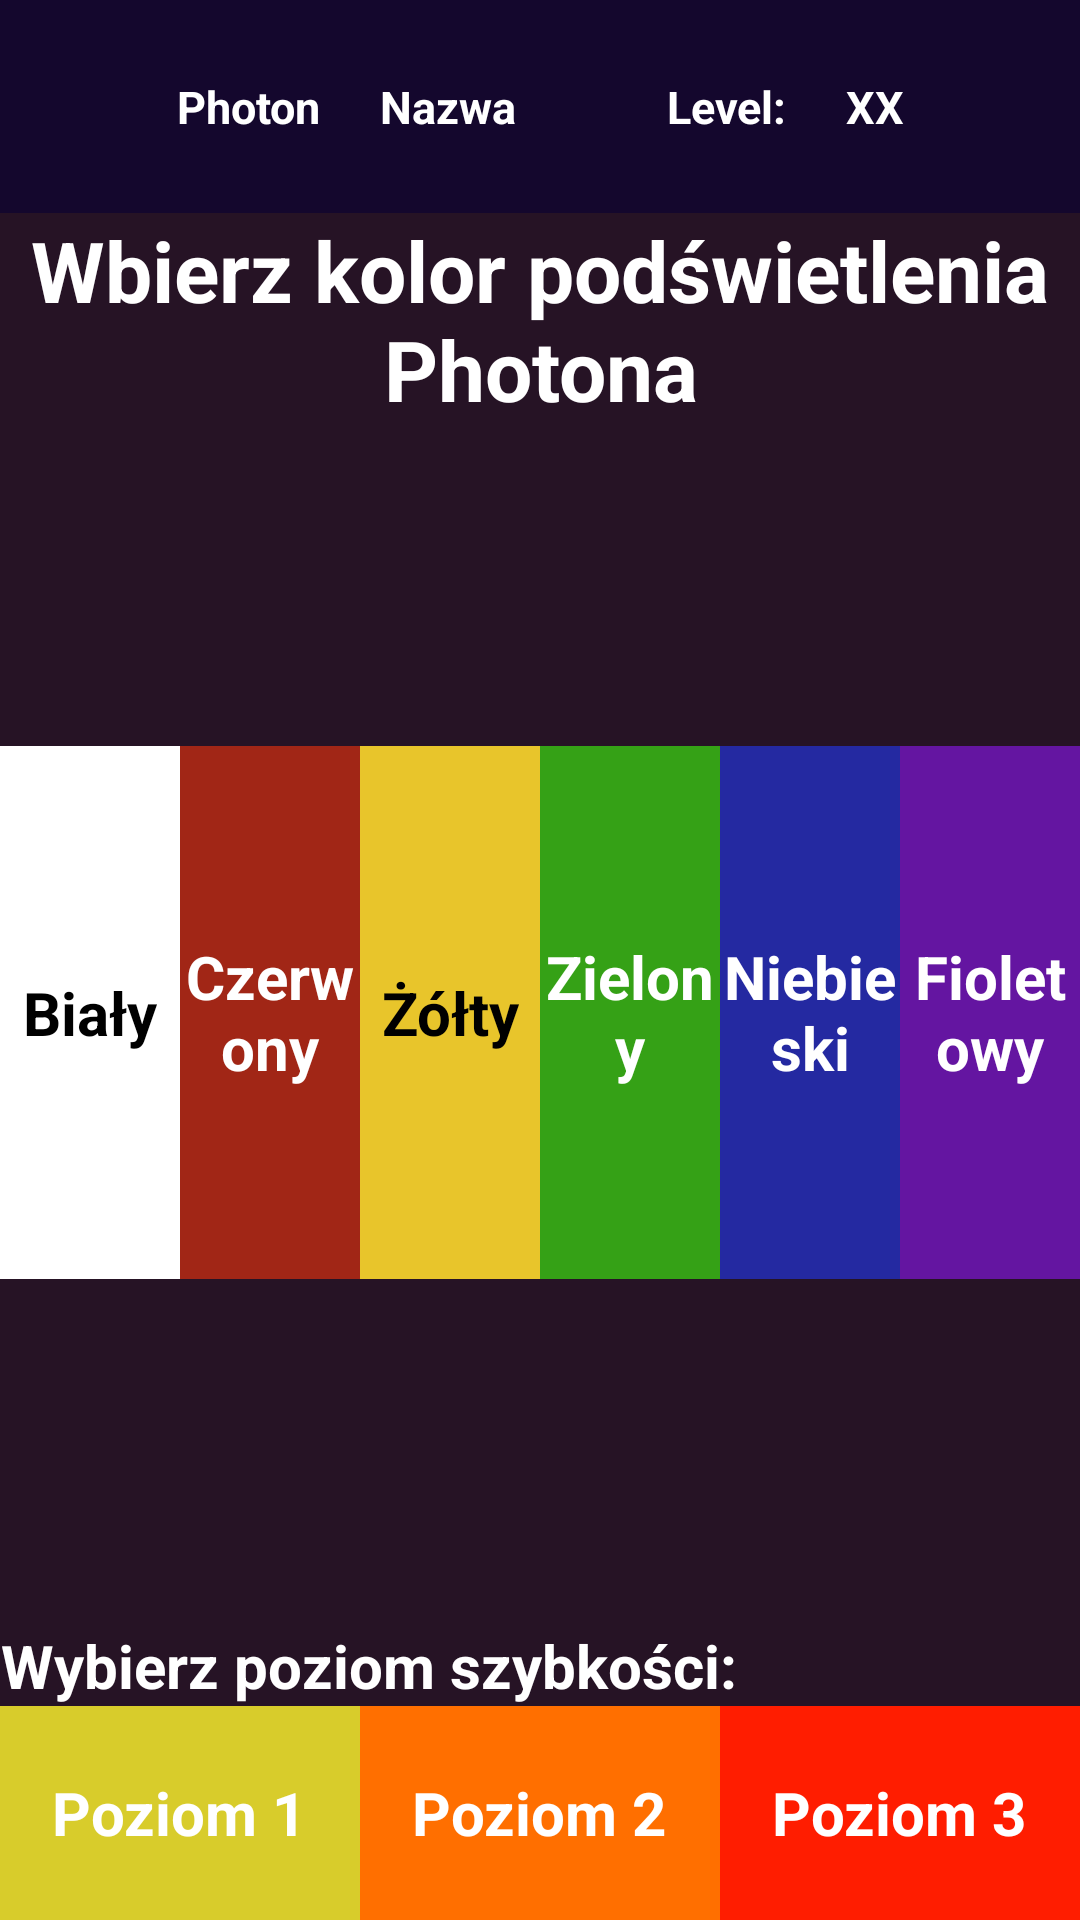

Reconstruct the res/layout file that produces this screen, plus the resources it refers to.
<!-- AndroidManifest.xml: application theme AppTheme -->
<!-- res/layout/activity_your_photon.xml -->
<LinearLayout xmlns:android="http://schemas.android.com/apk/res/android"
    xmlns:tools="http://schemas.android.com/tools"
    android:layout_width="fill_parent"
    android:layout_height="fill_parent"
    android:orientation="vertical"
    android:background="#ff261325"
    tools:context="com.example.marcin.myapplication.YourPhotonActivity">


    
    <LinearLayout
        android:layout_width="fill_parent"
        android:layout_height="0dp"
        android:layout_weight=".1"
        android:orientation="horizontal"
        android:background="#ff14072d"
        android:gravity="center">

        <TextView
            android:layout_width="wrap_content"
            android:layout_height="fill_parent"
            android:padding="5dp"
            style="@style/MenuString"
            android:text="Photon"/>

        <TextView
            android:layout_width="wrap_content"
            android:layout_height="fill_parent"
            style="@style/MenuString"
            android:padding="5dp"
            android:text="Nazwa"
            android:layout_marginLeft="10dp"/>

        <TextView
            android:layout_width="wrap_content"
            android:layout_height="fill_parent"
            android:padding="5dp"
            style="@style/MenuString"
            android:text="Level:"
            android:layout_marginLeft="40dp"/>

        <TextView
            android:layout_width="wrap_content"
            android:layout_height="fill_parent"
            style="@style/MenuString"
            android:padding="5dp"
            android:text="XX"
            android:layout_marginLeft="10dp"/>

    </LinearLayout>


    
    <LinearLayout
        android:layout_width="fill_parent"
        android:layout_height="0dp"
        android:layout_weight=".1"
        android:orientation="horizontal"
        android:background="#ff261325" >

        <RelativeLayout
            android:layout_width="fill_parent"
            android:layout_height="fill_parent">


            <TextView
                android:layout_width="wrap_content"
                android:layout_height="wrap_content"
                android:textAppearance="?android:attr/textAppearanceLarge"
                android:text="Wbierz kolor podświetlenia Photona"
                android:textColor="#ffffffff"
                android:textStyle="bold"
                android:id="@+id/textView"
                android:gravity="center"
                android:layout_centerVertical="true"
                android:layout_centerHorizontal="true"
                android:visibility="visible"
                android:textSize="28sp" />
        </RelativeLayout>

    </LinearLayout>

    
    <LinearLayout
        android:layout_width="fill_parent"
        android:layout_height="0dp"
        android:layout_weight=".15">
    </LinearLayout>

    <LinearLayout
    android:layout_width="fill_parent"
    android:layout_height="0dp"
    android:layout_weight=".25"
    android:background="#ff261325">

            <LinearLayout
                android:layout_width="match_parent"
                android:layout_height="fill_parent"
                android:orientation="horizontal">
                <RelativeLayout
                    android:id="@+id/WhiteLayout"
                    android:layout_width="0dp"
                    android:layout_height="match_parent"
                    android:layout_weight=".5"
                    android:gravity="center"
                    android:background="#ffffff">
                    <TextView
                        android:layout_width="wrap_content"
                        android:layout_height="wrap_content"
                        android:textColor="#000000"
                        style="@style/ColorsTileString"
                        android:text="Biały"/>
                </RelativeLayout>
                <RelativeLayout
                    android:id="@+id/RedLayout"
                    android:layout_width="0dp"
                    android:layout_height="match_parent"
                    android:layout_weight=".5"
                    android:gravity="center"
                    android:background="#ffa12616">
                    <TextView
                        android:layout_width="wrap_content"
                        android:layout_height="wrap_content"
                        style="@style/ColorsTileString"
                        android:text="Czerwony"/>
                </RelativeLayout>
                <RelativeLayout
                    android:id="@+id/YellowLayout"
                    android:layout_width="0dp"
                    android:layout_height="match_parent"
                    android:layout_weight=".5"
                    android:gravity="center"
                    android:background="#ffe8c52b">
                    <TextView
                        android:layout_width="wrap_content"
                        android:layout_height="wrap_content"
                        android:textColor="#000000"
                        style="@style/ColorsTileString"
                        android:text="Żółty"/>
                </RelativeLayout>
                <RelativeLayout
                    android:id="@+id/GreenLayout"
                    android:layout_width="0dp"
                    android:layout_height="match_parent"
                    android:layout_weight=".5"
                    android:gravity="center"
                    android:background="#ff35a116">
                    <TextView
                        android:layout_width="wrap_content"
                        android:layout_height="wrap_content"
                        style="@style/ColorsTileString"
                        android:text="Zielony"/>
                </RelativeLayout>
                <RelativeLayout
                    android:id="@+id/BlueLayout"
                    android:layout_width="0dp"
                    android:layout_height="match_parent"
                    android:layout_weight=".5"
                    android:gravity="center"
                    android:background="#ff2429a1">
                    <TextView
                        android:layout_width="wrap_content"
                        android:layout_height="wrap_content"
                        style="@style/ColorsTileString"
                        android:text="Niebieski"/>
                </RelativeLayout>
                <RelativeLayout
                    android:id="@+id/PurpleLayout"
                    android:layout_width="0dp"
                    android:layout_height="match_parent"
                    android:layout_weight=".5"
                    android:gravity="center"
                    android:background="#ff6415a1">
                    <TextView
                        android:layout_width="wrap_content"
                        android:layout_height="wrap_content"
                        style="@style/ColorsTileString"
                        android:text="Fioletowy"/>
                </RelativeLayout>
            </LinearLayout>

    </LinearLayout>
    <LinearLayout
        android:orientation="horizontal"
        android:layout_width="fill_parent"
        android:layout_height="0dp"
        android:layout_weight=".2"
        android:background="#ff261325"
        android:gravity="bottom">
        <TextView
            android:layout_width="wrap_content"
            android:layout_height="wrap_content"
            style="@style/ColorsTileString"
            android:text="Wybierz poziom szybkości:"/>
    </LinearLayout>
    <LinearLayout
        android:orientation="horizontal"
        android:layout_width="fill_parent"
        android:layout_height="0dp"
        android:layout_weight=".1"
        android:background="#ff261325">
            <RelativeLayout
                android:id="@+id/SpeedFirstLevelLayout"
                android:layout_width="0dp"
                android:layout_height="match_parent"
                android:layout_weight="1"
                android:gravity="center"
                android:background="#ffd8cc2b">
                <TextView
                    android:layout_width="wrap_content"
                    android:layout_height="wrap_content"
                    style="@style/ColorsTileString"
                    android:text="Poziom 1"/>
            </RelativeLayout>
            <RelativeLayout
                android:id="@+id/SpeedSecondLevelLayout"
                android:layout_width="0dp"
                android:layout_height="match_parent"
                android:layout_weight="1"
                android:gravity="center"
                android:background="#ffff6f00">
                <TextView
                    android:layout_width="wrap_content"
                    android:layout_height="wrap_content"
                    style="@style/ColorsTileString"
                    android:text="Poziom 2"/>
            </RelativeLayout>
            <RelativeLayout
                android:id="@+id/SpeedThirdLevelLayout"
                android:layout_width="0dp"
                android:layout_height="match_parent"
                android:layout_weight="1"
                android:gravity="center"
                android:background="#ffff1d00">
                <TextView
                    android:layout_width="wrap_content"
                    android:layout_height="wrap_content"
                    style="@style/ColorsTileString"
                    android:text="Poziom 3"/>
            </RelativeLayout>
    </LinearLayout>

</LinearLayout>
<!-- resources referenced by this layout -->
<resources>
  <style name="ColorsTileString" parent="android:TextAppearance.DeviceDefault.Large">
          <item name="android:textColor">#FFF</item>
          <item name="android:textSize">20sp</item>
          <item name="android:textStyle">bold</item>
          <item name="android:gravity">center</item>
      </style>
  <style name="MenuString" parent="android:TextAppearance.DeviceDefault.Large">
          <item name="android:textColor">#FFF</item>
          <item name="android:textSize">15sp</item>
          <item name="android:textStyle">bold</item>
          <item name="android:gravity">center</item>
      </style>
  <style name="AppTheme" parent="android:Theme.Holo.Light.NoActionBar.Fullscreen">
          
      </style>
</resources>
